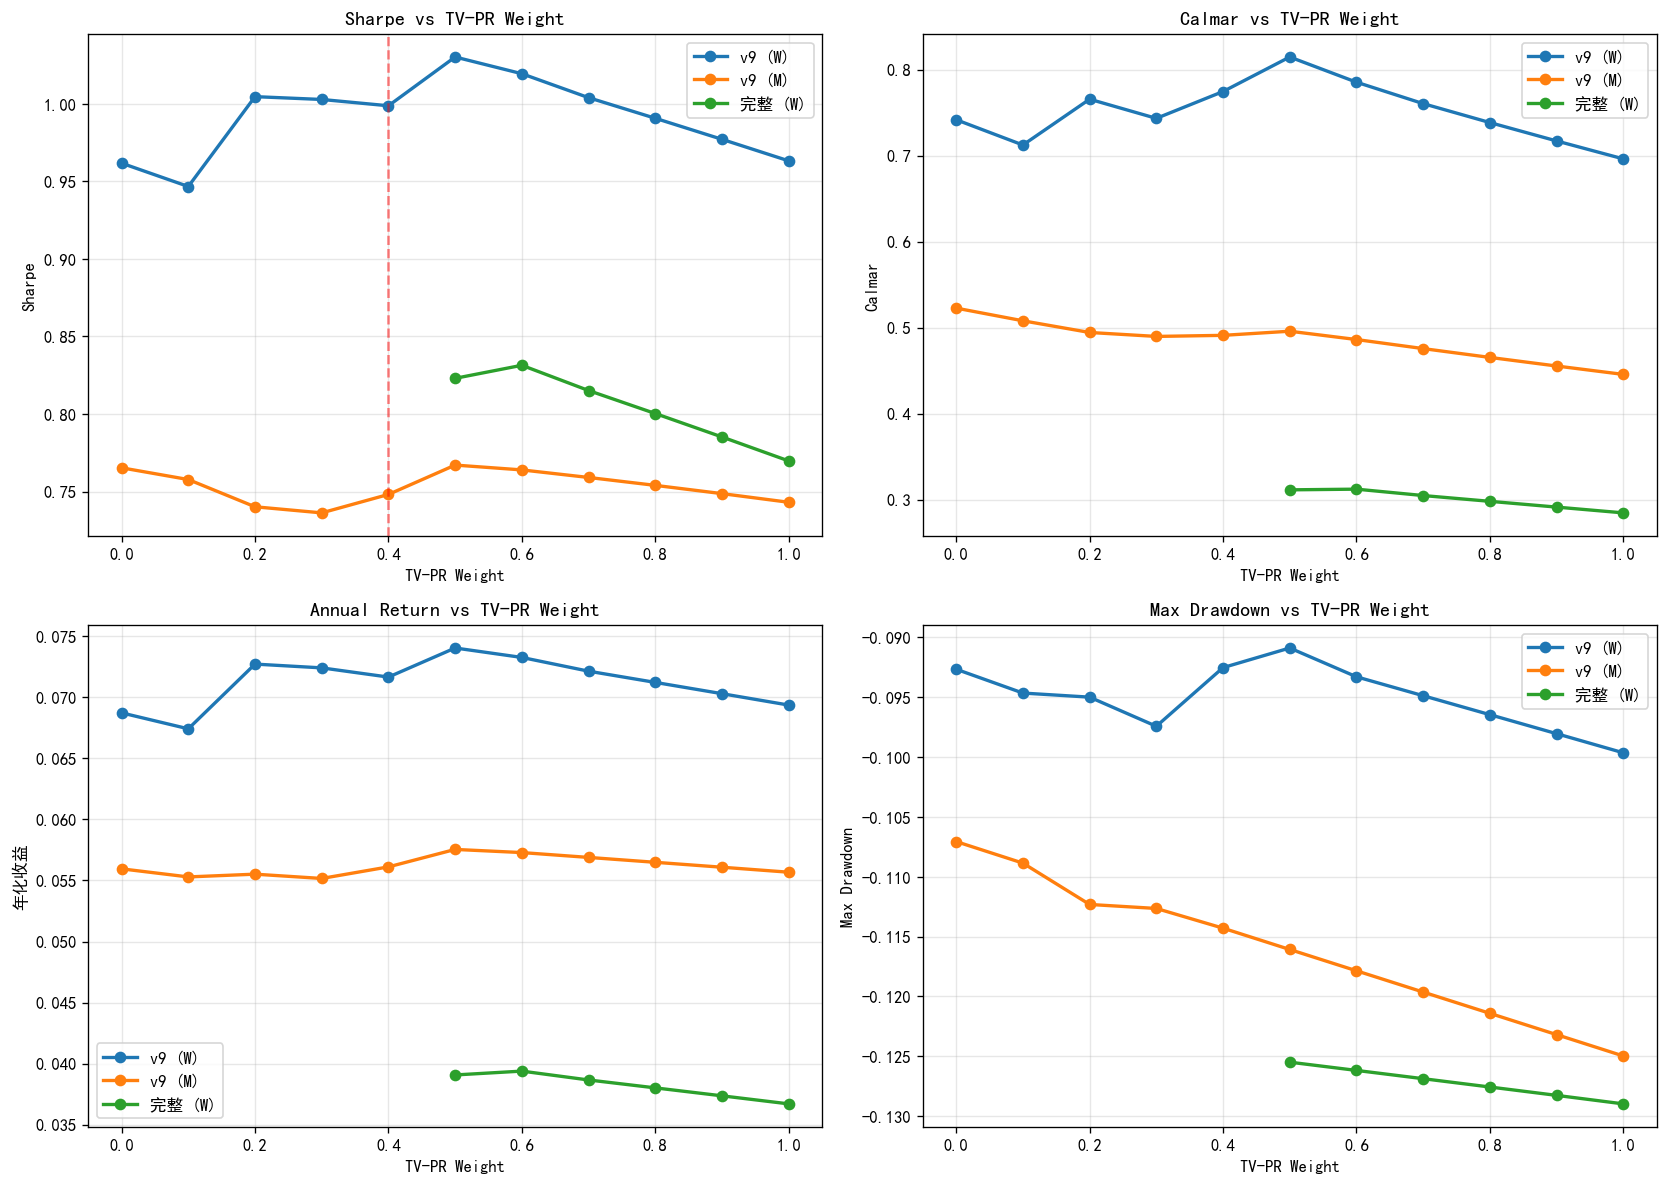

The file beside this chart, header and first rows:
tvpr_weight, 窗口, Sharpe, Calmar, 年化, MaxDD, 总收益, 胜率, ann_vol, final_nav, n_periods
0.0, v9 (M), 0.7653, 0.5226, 0.05596, -0.1071, 0.2951, 0.5407, , , 
0.1, v9 (M), 0.7577, 0.5079, 0.05529, -0.1089, 0.2913, 0.5407, , , 
0.2, v9 (M), 0.7402, 0.4943, 0.05552, -0.1123, 0.2926, 0.5407, , , 
0.3, v9 (M), 0.7363, 0.4897, 0.05517, -0.1127, 0.2906, 0.5366, , , 
0.4, v9 (M), 0.7481, 0.4909, 0.05612, -0.1143, 0.2961, 0.5407, , , 
0.5, v9 (M), 0.7671, 0.4957, 0.05755, -0.1161, 0.3044, 0.5407, , , 
0.6, v9 (M), 0.764, 0.4861, 0.05729, -0.1179, 0.3029, 0.5407, , , 
0.7, v9 (M), 0.7591, 0.4755, 0.05689, -0.1196, 0.3006, 0.5407, , , 
0.8, v9 (M), 0.754, 0.4653, 0.05649, -0.1214, 0.2983, 0.5407, , , 
0.9, v9 (M), 0.7487, 0.4553, 0.05609, -0.1232, 0.2959, 0.5407, , , 
1.0, v9 (M), 0.7431, 0.4455, 0.05568, -0.125, 0.2935, 0.5407, , , 
0.0, v9 (W), 0.9616, 0.7416, 0.06874, -0.09268, 0.3713, 0.5447, , , 
0.1, v9 (W), 0.9466, 0.7123, 0.06743, -0.09467, 0.3634, 0.5447, , , 
0.2, v9 (W), 1.005, 0.7655, 0.07273, -0.09501, 0.3958, 0.5488, , , 
0.3, v9 (W), 1.003, 0.7432, 0.07242, -0.09744, 0.3939, 0.5528, , , 
0.4, v9 (W), 0.9987, 0.7744, 0.07167, -0.09255, 0.3893, 0.5528, , , 
0.5, v9 (W), 1.03, 0.8146, 0.07405, -0.09091, 0.404, 0.561, , , 
0.6, v9 (W), 1.019, 0.7853, 0.07328, -0.09331, 0.3992, 0.565, , , 
0.7, v9 (W), 1.004, 0.7604, 0.07215, -0.09489, 0.3922, 0.565, , , 
0.8, v9 (W), 0.9906, 0.7384, 0.07123, -0.09647, 0.3866, 0.565, , , 
0.9, v9 (W), 0.977, 0.717, 0.07031, -0.09806, 0.3809, 0.565, , , 
1.0, v9 (W), 0.9632, 0.6961, 0.06937, -0.09966, 0.3752, 0.565, , , 
0.0, 完整 (W), 0.8471, 0.3161, 0.04044, -0.1279, 0.388, 0.5408, , , 
0.1, 完整 (W), 0.824, 0.3048, 0.03924, -0.1288, 0.3748, 0.5408, , , 
0.2, 完整 (W), 0.8209, 0.3039, 0.03878, -0.1276, 0.3697, 0.5455, , , 
0.3, 完整 (W), 0.819, 0.3026, 0.03872, -0.1279, 0.369, 0.5455, , , 
0.4, 完整 (W), 0.8251, 0.3102, 0.03911, -0.1261, 0.3734, 0.5478, , , 
0.5, 完整 (W), 0.823, 0.3113, 0.03907, -0.1255, 0.3729, 0.5455, 0.04809, 1.373, 430.0
0.6, 完整 (W), 0.831, 0.3121, 0.03938, -0.1262, 0.3763, 0.5478, 0.04797, 1.376, 430.0
0.7, 完整 (W), 0.815, 0.3047, 0.03866, -0.1269, 0.3684, 0.5478, 0.04807, 1.368, 430.0
0.8, 完整 (W), 0.8, 0.2979, 0.03801, -0.1276, 0.3613, 0.5478, 0.04818, 1.361, 430.0
0.9, 完整 (W), 0.785, 0.2912, 0.03736, -0.1283, 0.3543, 0.5478, 0.04832, 1.354, 430.0
1.0, 完整 (W), 0.77, 0.2845, 0.0367, -0.129, 0.3472, 0.5478, 0.04847, 1.347, 430.0
